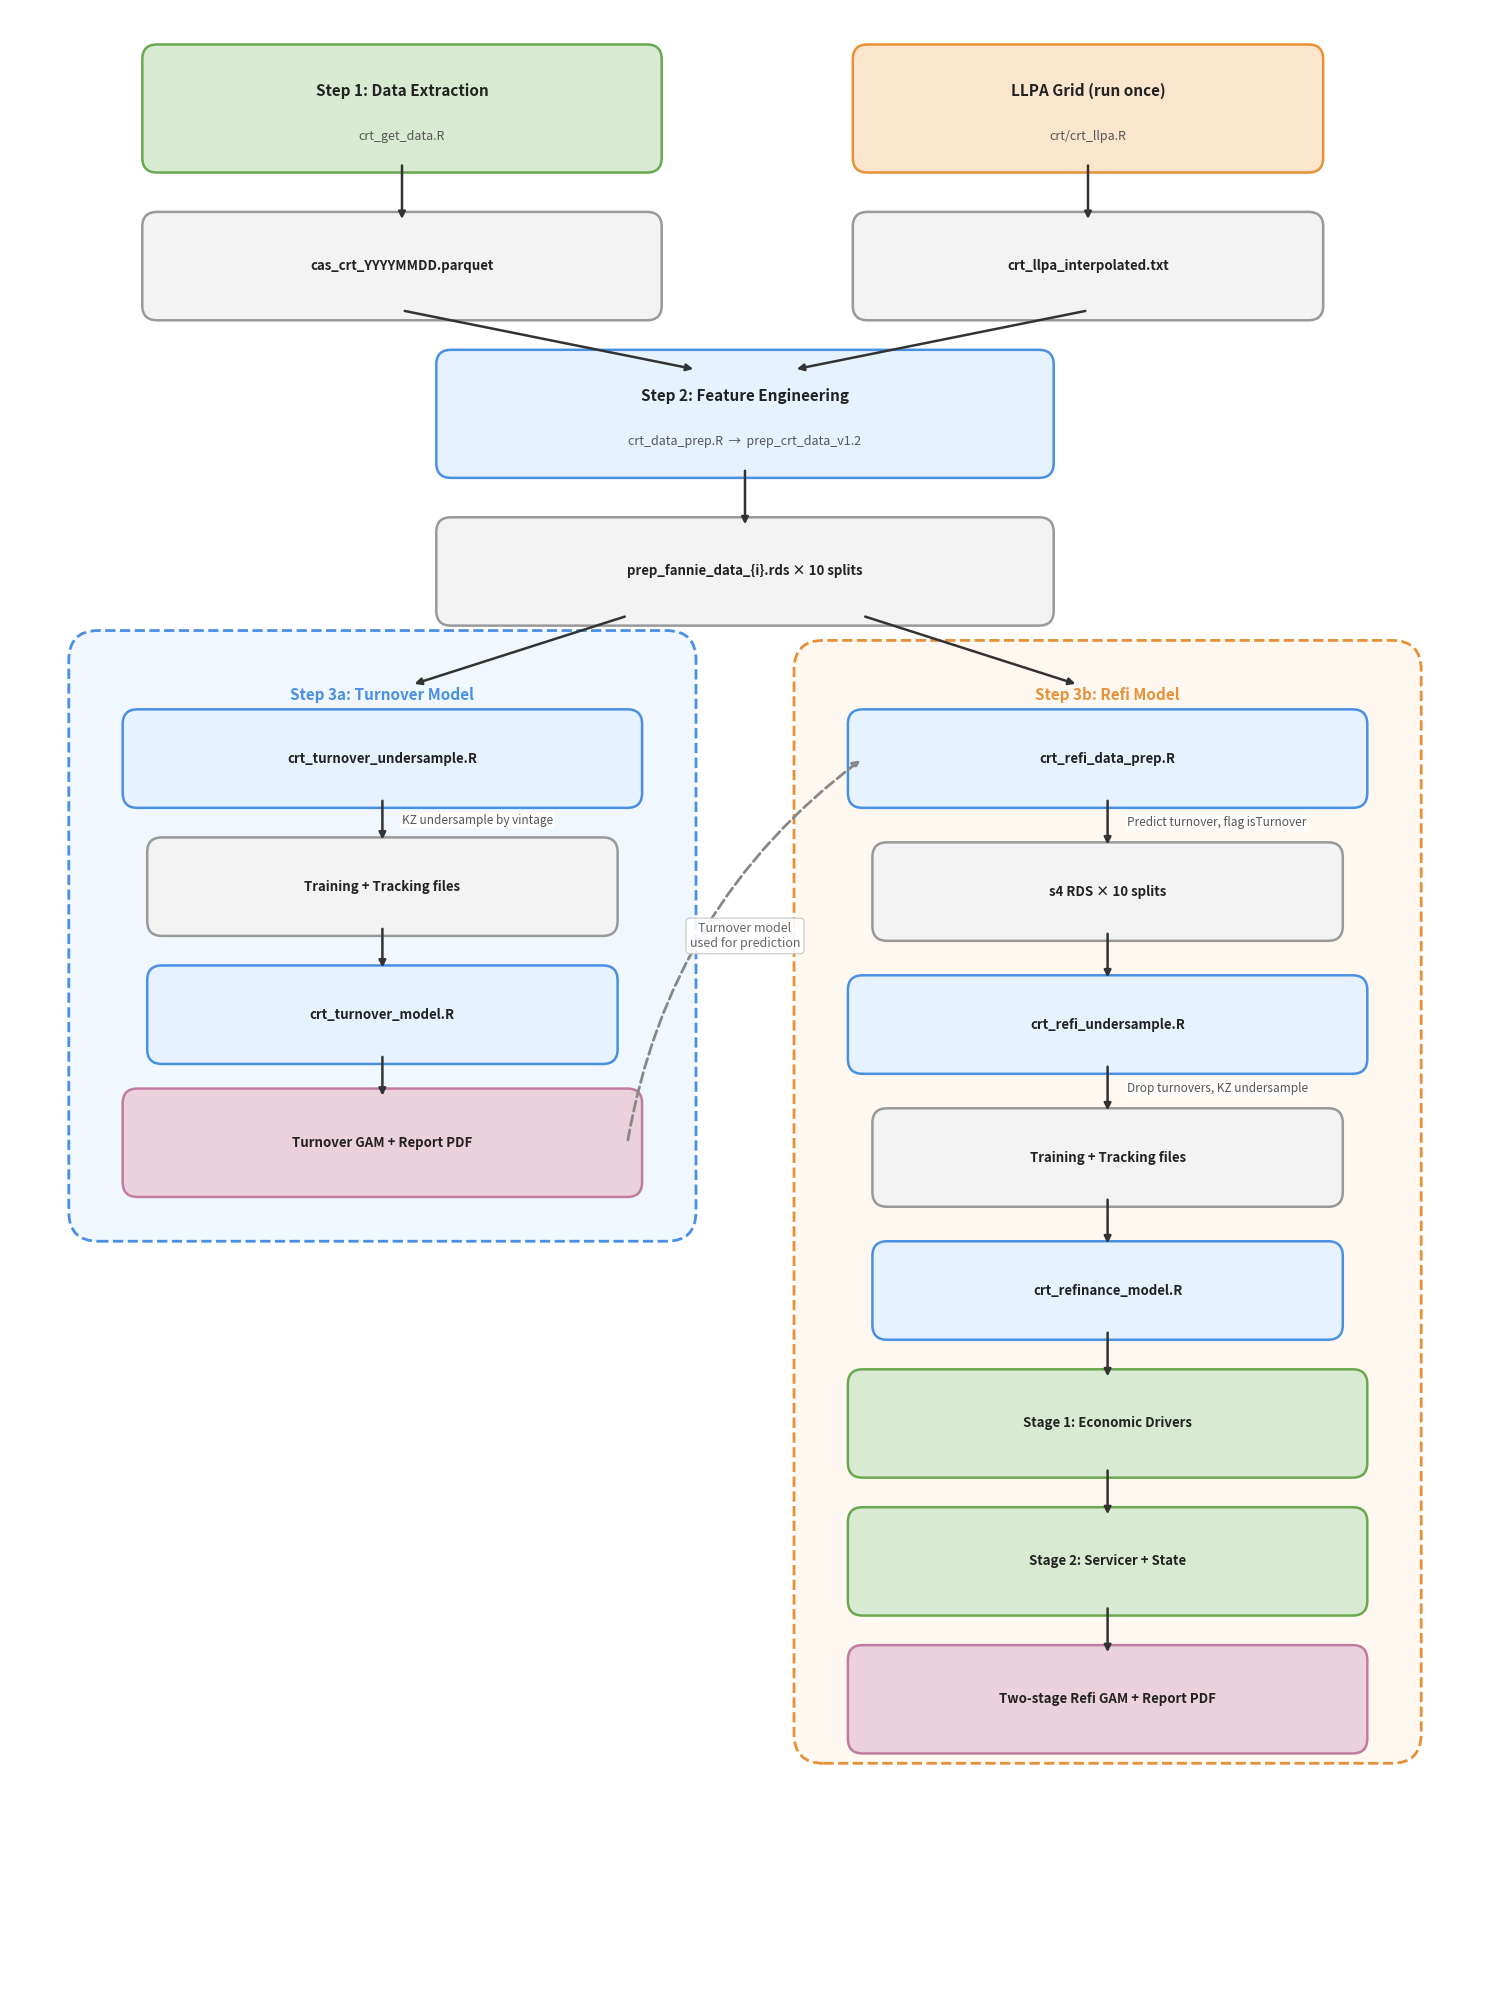

This chart was generated by the following Python code:
import matplotlib
matplotlib.use('Agg')  # Use non-interactive backend to avoid Qt errors
import matplotlib.pyplot as plt
import matplotlib.patches as patches
import os

def create_simulation_flowchart(output_path):
    # Setup figure
    fig, ax = plt.subplots(figsize=(12, 14))
    ax.set_xlim(0, 10)
    ax.set_ylim(0, 14)
    ax.axis('off')
    
    # Style constants
    box_w = 4
    box_h = 1.2
    center_x = 5
    arrow_args = dict(fc="k", ec="k", head_width=0.2, head_length=0.3)
    
    # Helper to draw box
    def draw_box(x, y, text, color='#E6F3FF', edgecolor='#4A90E2', subtext=None):
        rect = patches.FancyBboxPatch((x - box_w/2, y - box_h/2), box_w, box_h,
                                    boxstyle="round,pad=0.2",
                                    linewidth=2, edgecolor=edgecolor, facecolor=color)
        ax.add_patch(rect)
        plt.text(x, y + (0.15 if subtext else 0), text, ha='center', va='center', fontsize=11, fontweight='bold', color='#333')
        if subtext:
             plt.text(x, y - 0.25, subtext, ha='center', va='center', fontsize=9, color='#555')
        return x, y

    # Helper to draw arrow
    def draw_arrow(x1, y1, x2, y2, text=None):
        ax.arrow(x1, y1, x2-x1, y2-y1, length_includes_head=True, **arrow_args)
        if text:
            plt.text((x1+x2)/2 + 0.2, (y1+y2)/2, text, ha='left', va='center', fontsize=9, style='italic', backgroundcolor='white')

    # 1. Inputs
    draw_box(center_x, 13, "Loan Level Dump (C++)", color='#D9EAD3', edgecolor='#6AA84F', subtext="WAC, FICO, LTV, Bal, etc.")
    draw_arrow(center_x, 12.2, center_x, 11.8)

    # 2. Bucketing
    draw_box(center_x, 11.2, "Bucketing Engine", subtext="Aggregates loans into Cohorts\n(Bucketing Rule)")
    draw_arrow(center_x, 10.4, center_x, 10.0)

    # 3. Month 1 Init
    draw_box(center_x, 9.4, "Month 1 Initialization", subtext="Calc Weighted Avg Features\nInitial CPR = Model(Static Features)")
    draw_arrow(center_x, 8.6, center_x, 8.2, text="Start Loop")

    # Container for Recursion
    rect = patches.Rectangle((1.5, 2.5), 7, 5.5, linewidth=2, edgecolor='#999', facecolor='none', linestyle='--')
    ax.add_patch(rect)
    plt.text(2.0, 7.7, "Recursive Month Loop (t = 2...60)", fontsize=10, fontweight='bold', color='#666')

    # 4. State Update
    draw_box(center_x, 7.0, "1. Update Dynamic State", subtext="Age += 1\nIncentive = WAC - PMMS(t)\nBurnout = f(Incentive History)")
    draw_arrow(center_x, 6.2, center_x, 5.8)

    # 5. Hazard Model
    draw_box(center_x, 5.2, "2. Hazard Model Application", subtext="Logit = Coefs * State\nSMM = Sigmoid(Logit)")
    draw_arrow(center_x, 4.4, center_x, 4.0)

    # 6. Balance & Factor
    draw_box(center_x, 3.4, "3. Balance & Count Evolution", color='#FFF2CC', edgecolor='#D6B656', 
             subtext="Bal(t) = Bal(t-1) * (1-SMM)\nLoanCount linked to Bal (Fixes LTV Drift)")
    
    # Loop back arrow
    ax.arrow(center_x - 2.2, 3.4, -1.5, 0, fc="k", ec="k", head_width=0, head_length=0) # Left out
    ax.arrow(center_x - 3.7, 3.4, 0, 3.6, fc="k", ec="k", head_width=0, head_length=0) # Up
    ax.arrow(center_x - 3.7, 7.0, 1.3, 0, fc="k", ec="k", head_width=0.2, head_length=0.3) # Back in
    plt.text(center_x - 4.2, 5.2, "Next Month", ha='center', va='center', rotation=90, fontsize=10)

    draw_arrow(center_x, 2.6, center_x, 2.2, text="End Horizon")

    # 7. Output
    draw_box(center_x, 1.6, "Simulation Results", color='#EAD1DC', edgecolor='#C27BA0', subtext="Cashflows, CPR Vectors,\nComparison vs Actuals")

    # Save
    plt.tight_layout()
    plt.savefig(output_path, bbox_inches='tight', dpi=150)
    print(f"Diagram saved to {output_path}")

def create_crt_pipeline_diagram(output_path):
    fig, ax = plt.subplots(figsize=(15, 20))
    ax.set_xlim(0, 15)
    ax.set_ylim(0, 20)
    ax.axis('off')

    def draw_box(x, y, w, h, text, color='#E6F3FF', edgecolor='#4A90E2', subtext=None, fontsize=11):
        rect = patches.FancyBboxPatch((x - w/2, y - h/2), w, h,
                                      boxstyle="round,pad=0.15",
                                      linewidth=1.8, edgecolor=edgecolor, facecolor=color)
        ax.add_patch(rect)
        ty = y + (0.18 if subtext else 0)
        plt.text(x, ty, text, ha='center', va='center', fontsize=fontsize, fontweight='bold', color='#222')
        if subtext:
            plt.text(x, y - 0.28, subtext, ha='center', va='center', fontsize=9, color='#555')

    def draw_arrow(x1, y1, x2, y2, label=None, label_side='right'):
        ax.annotate("", xy=(x2, y2), xytext=(x1, y1),
                     arrowprops=dict(arrowstyle="-|>", color="#333", lw=1.8))
        if label:
            mx, my = (x1+x2)/2, (y1+y2)/2
            offset = 0.2 if label_side == 'right' else -0.2
            ha = 'left' if label_side == 'right' else 'right'
            plt.text(mx + offset, my, label, ha=ha, va='center', fontsize=8.5,
                     style='italic', color='#555',
                     bbox=dict(boxstyle='round,pad=0.15', fc='white', ec='none', alpha=0.85))

    # ── Row 1: Step 1 + LLPA (side by side) ──
    lx, rx = 4, 11
    draw_box(lx, 19, 5.0, 1.0, "Step 1: Data Extraction", color='#D9EAD3', edgecolor='#6AA84F', subtext="crt_get_data.R")
    draw_box(rx, 19, 4.5, 1.0, "LLPA Grid (run once)", color='#FCE5CD', edgecolor='#E69138', subtext="crt/crt_llpa.R")

    draw_arrow(lx, 18.45, lx, 17.85)
    draw_arrow(rx, 18.45, rx, 17.85)

    draw_box(lx, 17.4, 5.0, 0.8, "cas_crt_YYYYMMDD.parquet", color='#F3F3F3', edgecolor='#999', fontsize=9.5)
    draw_box(rx, 17.4, 4.5, 0.8, "crt_llpa_interpolated.txt", color='#F3F3F3', edgecolor='#999', fontsize=9.5)

    # ── Row 2: Step 2 (center) ──
    cx = 7.5
    draw_arrow(lx, 16.95, cx - 0.5, 16.35)
    draw_arrow(rx, 16.95, cx + 0.5, 16.35)

    draw_box(cx, 15.9, 6.0, 1.0, "Step 2: Feature Engineering", subtext="crt_data_prep.R  →  prep_crt_data_v1.2")
    draw_arrow(cx, 15.35, cx, 14.75)

    draw_box(cx, 14.3, 6.0, 0.8, "prep_fannie_data_{i}.rds × 10 splits", color='#F3F3F3', edgecolor='#999', fontsize=9.5)

    # ── Branch into 3a (left) and 3b (right) ──
    lx3, rx3 = 3.8, 11.2

    draw_arrow(cx - 1.2, 13.85, lx3 + 0.3, 13.15)
    draw_arrow(cx + 1.2, 13.85, rx3 - 0.3, 13.15)

    # ── Step 3a: Turnover (left column) ──
    cluster_rect = patches.FancyBboxPatch((0.9, 7.8), 5.8, 5.6,
                                           boxstyle="round,pad=0.3", linewidth=2,
                                           edgecolor='#4A90E2', facecolor='#F0F7FF', linestyle='--')
    ax.add_patch(cluster_rect)
    plt.text(lx3, 13.05, "Step 3a: Turnover Model", ha='center', va='center',
             fontsize=11, fontweight='bold', color='#4A90E2')

    draw_box(lx3, 12.4, 5.0, 0.7, "crt_turnover_undersample.R", fontsize=9.5)
    draw_arrow(lx3, 12.0, lx3, 11.55, label="KZ undersample by vintage")
    draw_box(lx3, 11.1, 4.5, 0.7, "Training + Tracking files", color='#F3F3F3', edgecolor='#999', fontsize=9.5)
    draw_arrow(lx3, 10.7, lx3, 10.25)
    draw_box(lx3, 9.8, 4.5, 0.7, "crt_turnover_model.R", fontsize=9.5)
    draw_arrow(lx3, 9.4, lx3, 8.95)
    draw_box(lx3, 8.5, 5.0, 0.8, "Turnover GAM + Report PDF", color='#EAD1DC', edgecolor='#C27BA0', fontsize=9.5)

    # ── Step 3b: Refi (right column) ──
    cluster_rect2 = patches.FancyBboxPatch((8.3, 2.5), 5.8, 10.8,
                                            boxstyle="round,pad=0.3", linewidth=2,
                                            edgecolor='#E69138', facecolor='#FFF8F0', linestyle='--')
    ax.add_patch(cluster_rect2)
    plt.text(rx3, 13.05, "Step 3b: Refi Model", ha='center', va='center',
             fontsize=11, fontweight='bold', color='#E69138')

    draw_box(rx3, 12.4, 5.0, 0.7, "crt_refi_data_prep.R", fontsize=9.5)
    draw_arrow(rx3, 12.0, rx3, 11.5, label="Predict turnover, flag isTurnover")
    draw_box(rx3, 11.05, 4.5, 0.7, "s4 RDS × 10 splits", color='#F3F3F3', edgecolor='#999', fontsize=9.5)
    draw_arrow(rx3, 10.65, rx3, 10.15)
    draw_box(rx3, 9.7, 5.0, 0.7, "crt_refi_undersample.R", fontsize=9.5)
    draw_arrow(rx3, 9.3, rx3, 8.8, label="Drop turnovers, KZ undersample")
    draw_box(rx3, 8.35, 4.5, 0.7, "Training + Tracking files", color='#F3F3F3', edgecolor='#999', fontsize=9.5)
    draw_arrow(rx3, 7.95, rx3, 7.45)
    draw_box(rx3, 7.0, 4.5, 0.7, "crt_refinance_model.R", fontsize=9.5)
    draw_arrow(rx3, 6.6, rx3, 6.1)
    draw_box(rx3, 5.65, 5.0, 0.8, "Stage 1: Economic Drivers", color='#D9EAD3', edgecolor='#6AA84F', fontsize=9.5)
    draw_arrow(rx3, 5.2, rx3, 4.7)
    draw_box(rx3, 4.25, 5.0, 0.8, "Stage 2: Servicer + State", color='#D9EAD3', edgecolor='#6AA84F', fontsize=9.5)
    draw_arrow(rx3, 3.8, rx3, 3.3)
    draw_box(rx3, 2.85, 5.0, 0.8, "Two-stage Refi GAM + Report PDF", color='#EAD1DC', edgecolor='#C27BA0', fontsize=9.5)

    # ── Cross-arrow: Turnover GAM → Refi data prep ──
    ax.annotate("", xy=(rx3 - 2.5, 12.4), xytext=(lx3 + 2.5, 8.5),
                arrowprops=dict(arrowstyle="-|>", color="#888", lw=2, linestyle='dashed',
                                connectionstyle="arc3,rad=-0.2"))
    plt.text(7.5, 10.6, "Turnover model\nused for prediction", ha='center', va='center', fontsize=9,
             style='italic', color='#666',
             bbox=dict(boxstyle='round,pad=0.3', fc='white', ec='#ccc', alpha=0.9))

    plt.tight_layout()
    plt.savefig(output_path, bbox_inches='tight', dpi=150, facecolor='white')
    print(f"CRT pipeline diagram saved to {output_path}")


if __name__ == "__main__":
    output_dir = r"c:\Users\<user>\Desktop\howard-toolbox\emailer\assets"
    os.makedirs(output_dir, exist_ok=True)
    create_crt_pipeline_diagram(os.path.join(output_dir, "crt_pipeline_diagram.png"))
